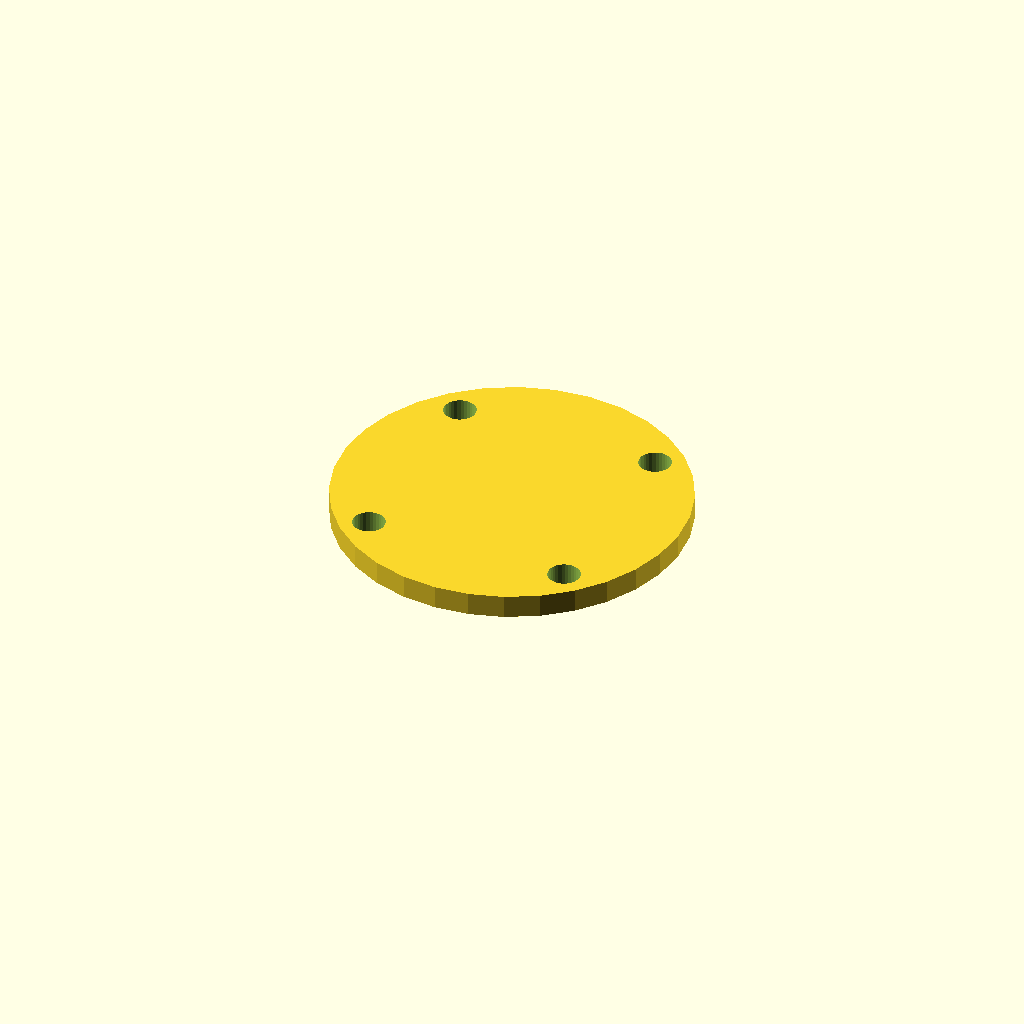
Cell 1: rendered with the file's own defaults.
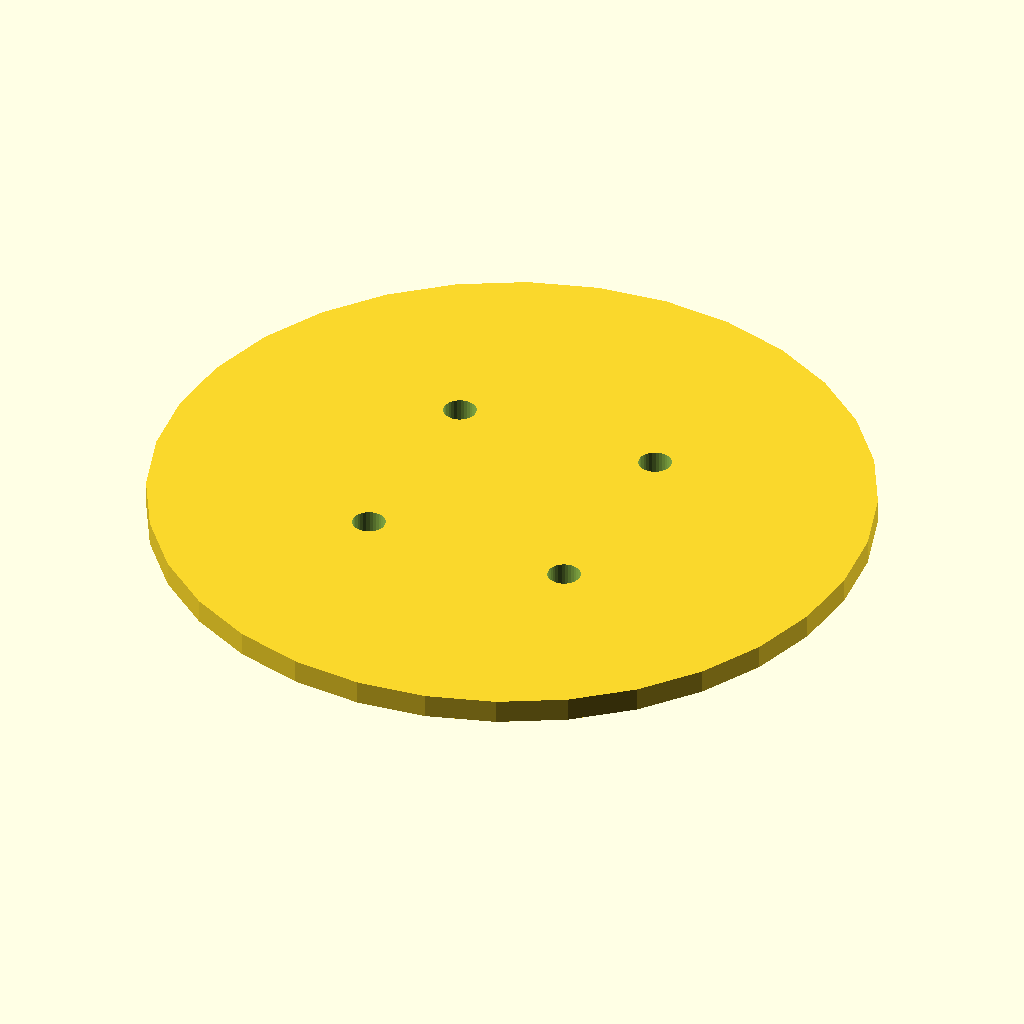
Cell 2: the same model with cover_d = 120.
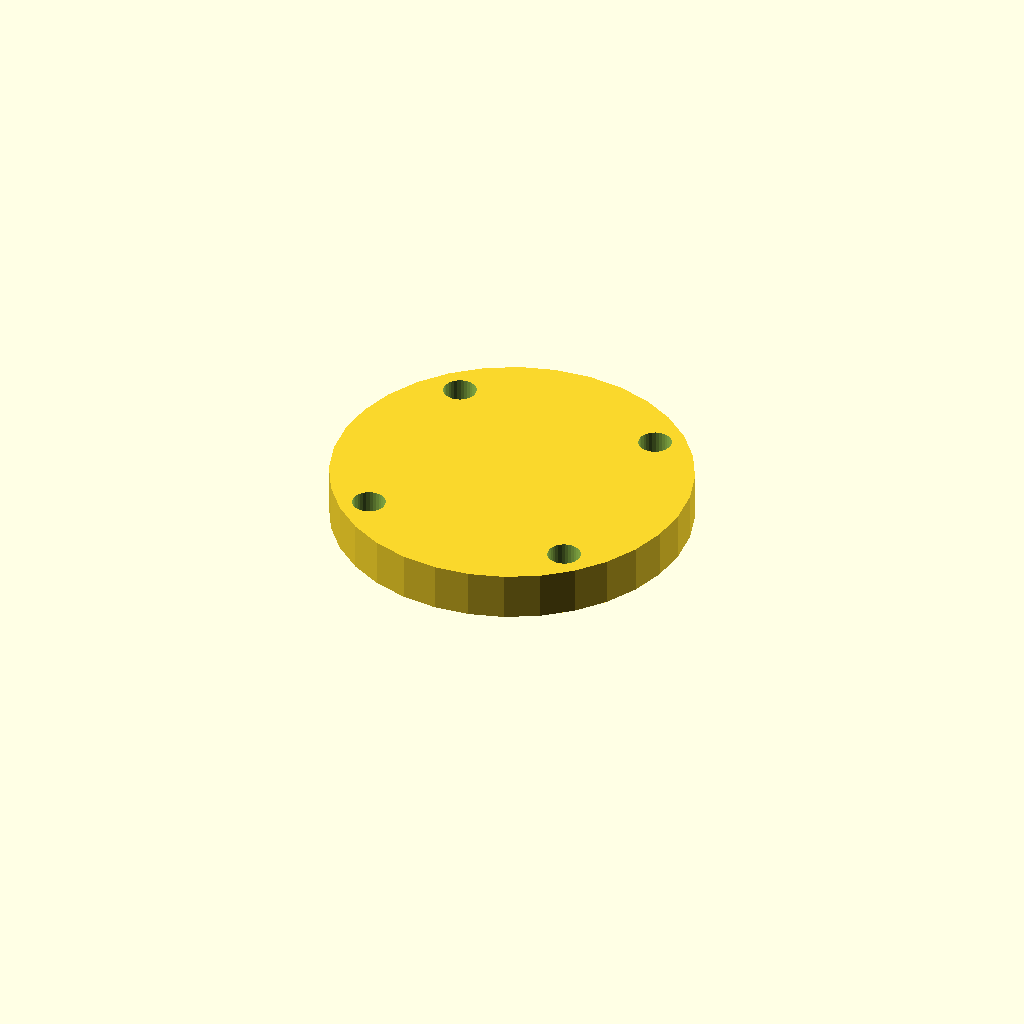
Cell 3 — cover_t set to 8, the other parameters unchanged.
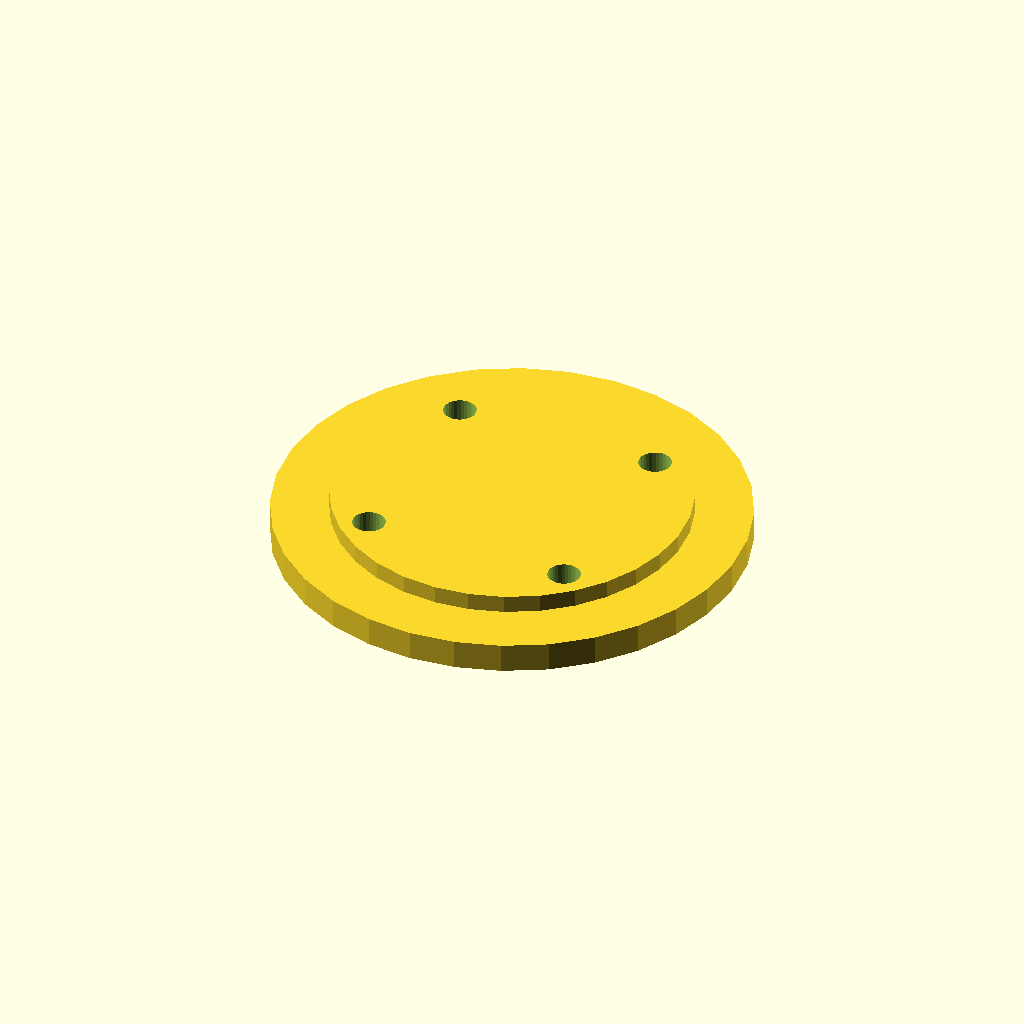
Cell 4: spigot_d = 79.4 (everything else at default).
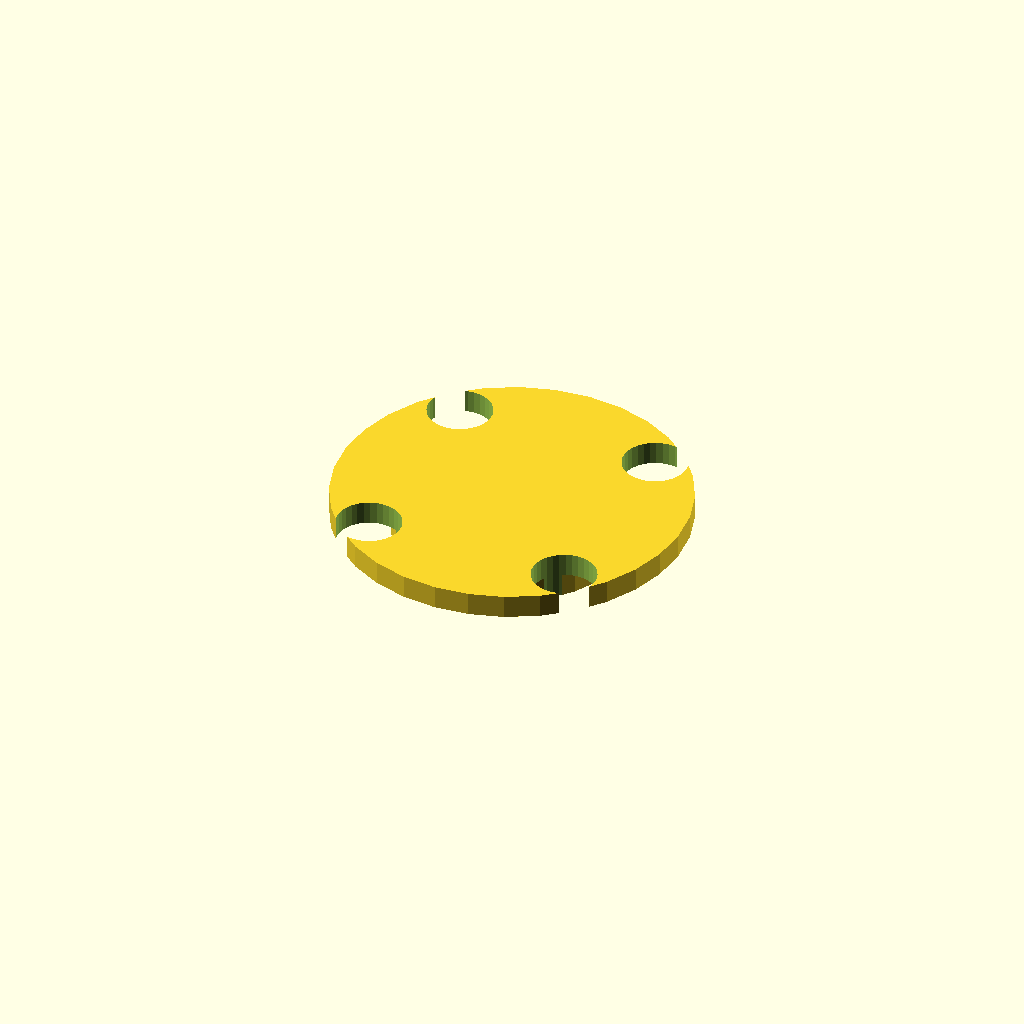
Cell 5 — bolt_d set to 11, the other parameters unchanged.
All cells are drawn from one camera (rotation 55°, 0°, 25°, orthographic, colour scheme Cornfield), so only the parameter changes between them.
The OpenSCAD source (optional_data/data/gen2/caps/part_0026.scad):
$fn = 32;

// ----------------------------------------------------------------------
// Retaining cap: 6203 cover, 60 mm, spigot 39.7 mm
// ----------------------------------------------------------------------

// --- parameters (mm) ---
cover_d = 60;             // cover diameter
cover_t = 4;              // cover thickness
spigot_d = 39.7;          // spigot that enters the housing
spigot_h = 4;             // spigot height
bolt_d = 5.5;             // bolt clearance
bolt_r = 24.93;           // bolt circle radius

module cover() {
  cylinder(h = cover_t, d = cover_d);
}

module spigot() {
  /* sunk 1 mm into the cover; the spigot sets the overall height */
  translate([0, 0, -spigot_h]) cylinder(h = spigot_h + 1, d = spigot_d);
}

difference() {
  union() {
    cover();
    spigot();
  }
  for (i = [0 : 3]) rotate([0, 0, 45 + i * 90]) translate([bolt_r, 0, -spigot_h - 1])
    cylinder(h = spigot_h + cover_t + 2, d = bolt_d);
}
Parameter table extracted from the source (name, type, default, range or options):
cover_d: number, default 60
cover_t: number, default 4
spigot_d: number, default 39.7
spigot_h: number, default 4
bolt_d: number, default 5.5
bolt_r: number, default 24.93
